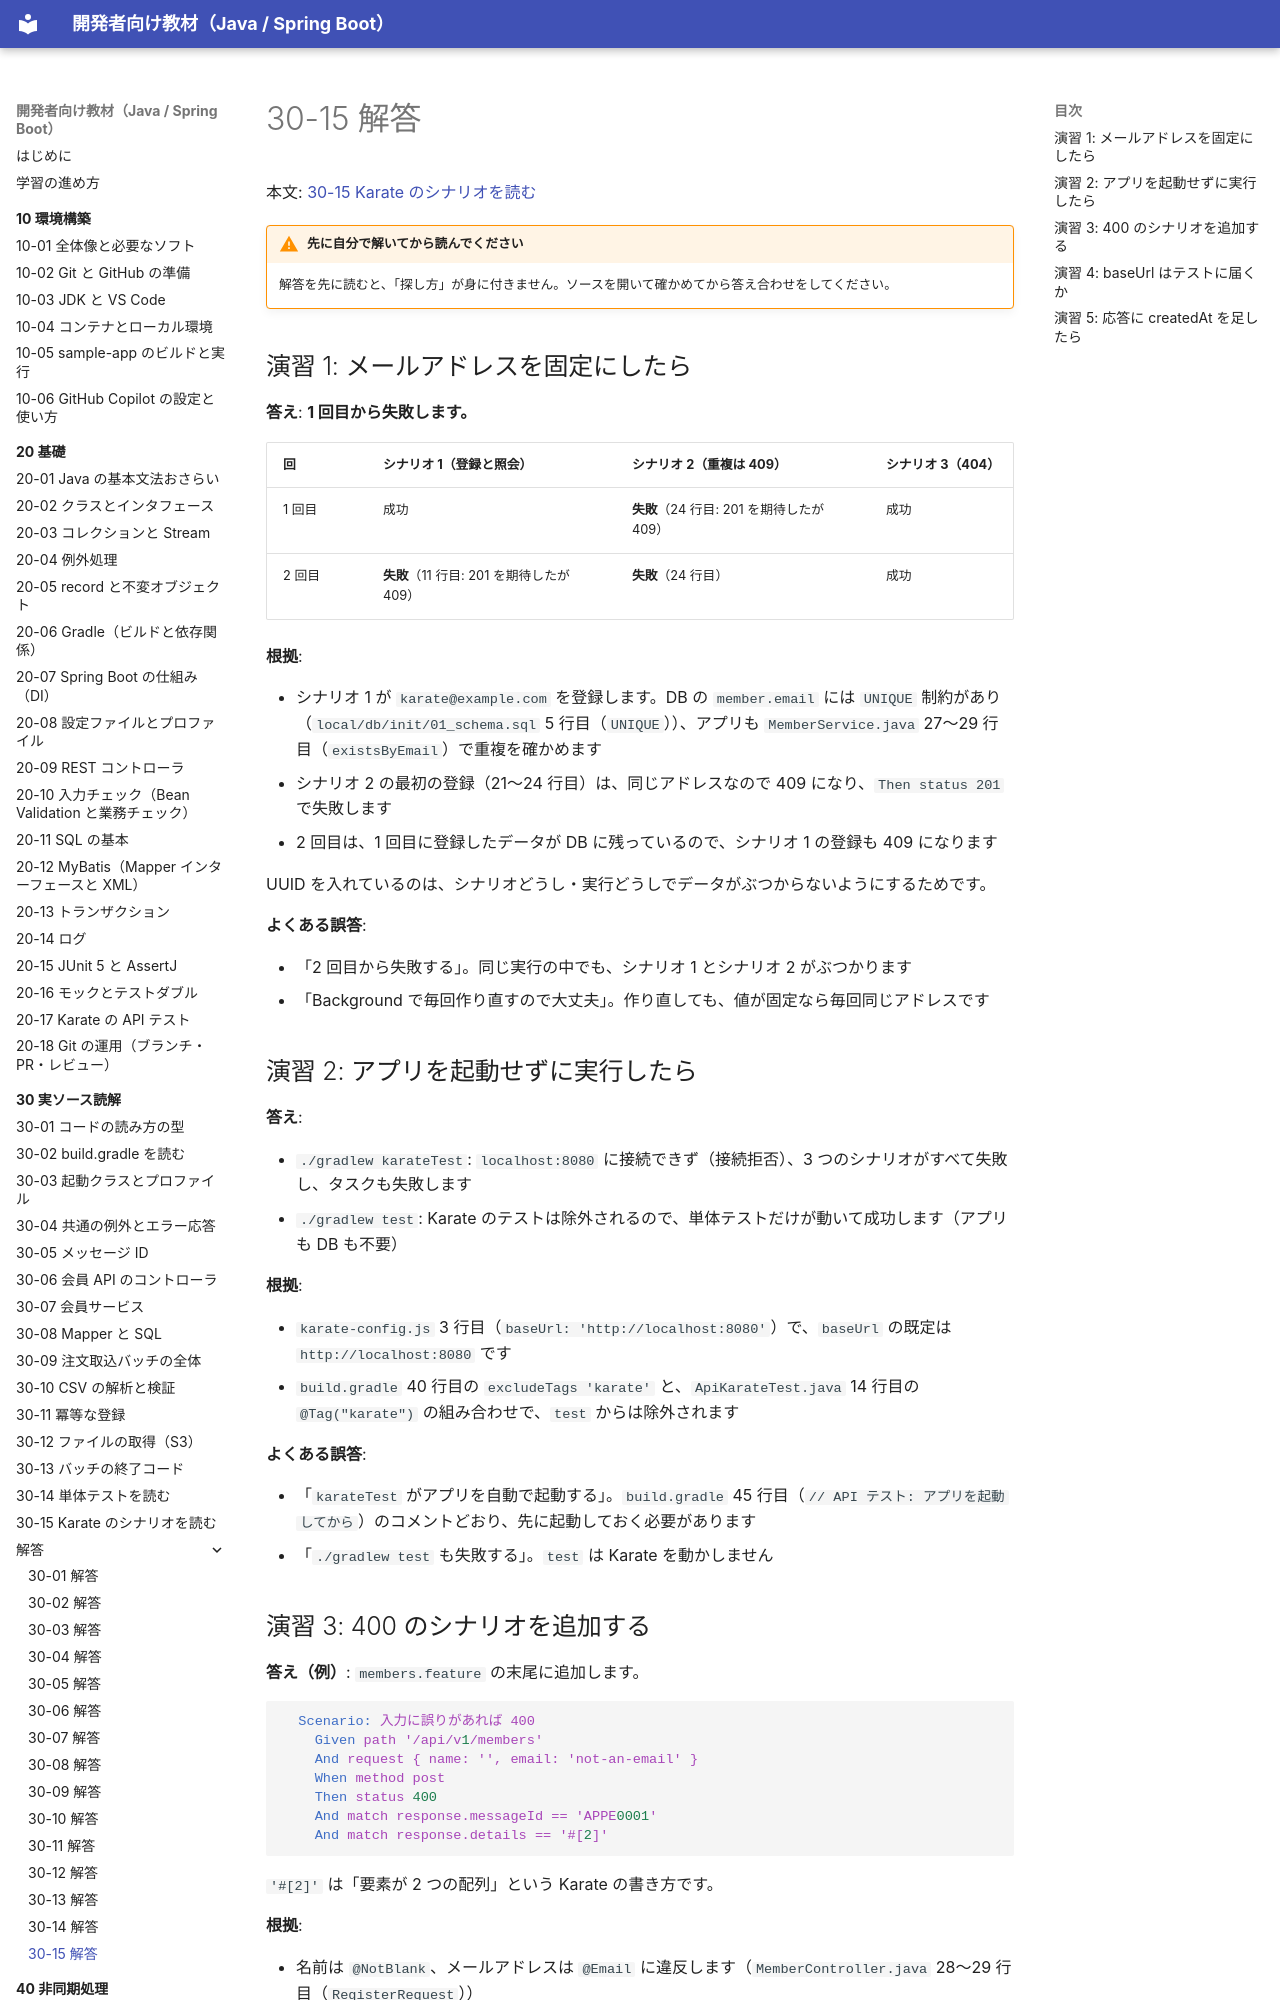

repository: shoyo-maya-bot/learning-materials · page: 30-reading/answers/30-15/index.html · generator: mkdocs

# 30-15 解答

本文: [30-15 Karate のシナリオを読む](../30-15-read-karate.md)

!!! warning "先に自分で解いてから読んでください"
    解答を先に読むと、「探し方」が身に付きません。ソースを開いて確かめてから答え合わせをしてください。

## 演習 1: メールアドレスを固定にしたら

**答え**: **1 回目から失敗します。**

| 回 | シナリオ 1（登録と照会） | シナリオ 2（重複は 409） | シナリオ 3（404） |
|---|---|---|---|
| 1 回目 | 成功 | **失敗**（24 行目: 201 を期待したが 409） | 成功 |
| 2 回目 | **失敗**（11 行目: 201 を期待したが 409） | **失敗**（24 行目） | 成功 |

**根拠**:

- シナリオ 1 が `karate@example.com` を登録します。DB の `member.email` には `UNIQUE` 制約があり（`local/db/init/01_schema.sql` 5 行目（`UNIQUE`））、アプリも `MemberService.java` 27〜29 行目（`existsByEmail`）で重複を確かめます
- シナリオ 2 の最初の登録（21〜24 行目）は、同じアドレスなので 409 になり、`Then status 201` で失敗します
- 2 回目は、1 回目に登録したデータが DB に残っているので、シナリオ 1 の登録も 409 になります

UUID を入れているのは、シナリオどうし・実行どうしでデータがぶつからないようにするためです。

**よくある誤答**:

- 「2 回目から失敗する」。同じ実行の中でも、シナリオ 1 とシナリオ 2 がぶつかります
- 「Background で毎回作り直すので大丈夫」。作り直しても、値が固定なら毎回同じアドレスです

## 演習 2: アプリを起動せずに実行したら

**答え**:

- `./gradlew karateTest`: `localhost:8080` に接続できず（接続拒否）、3 つのシナリオがすべて失敗し、タスクも失敗します
- `./gradlew test`: Karate のテストは除外されるので、単体テストだけが動いて成功します（アプリも DB も不要）

**根拠**:

- `karate-config.js` 3 行目（`baseUrl: 'http://localhost:8080'`）で、`baseUrl` の既定は `http://localhost:8080` です
- `build.gradle` 40 行目の `excludeTags 'karate'` と、`ApiKarateTest.java` 14 行目の `@Tag("karate")` の組み合わせで、`test` からは除外されます

**よくある誤答**:

- 「`karateTest` がアプリを自動で起動する」。`build.gradle` 45 行目（`// API テスト: アプリを起動してから`）のコメントどおり、先に起動しておく必要があります
- 「`./gradlew test` も失敗する」。`test` は Karate を動かしません
